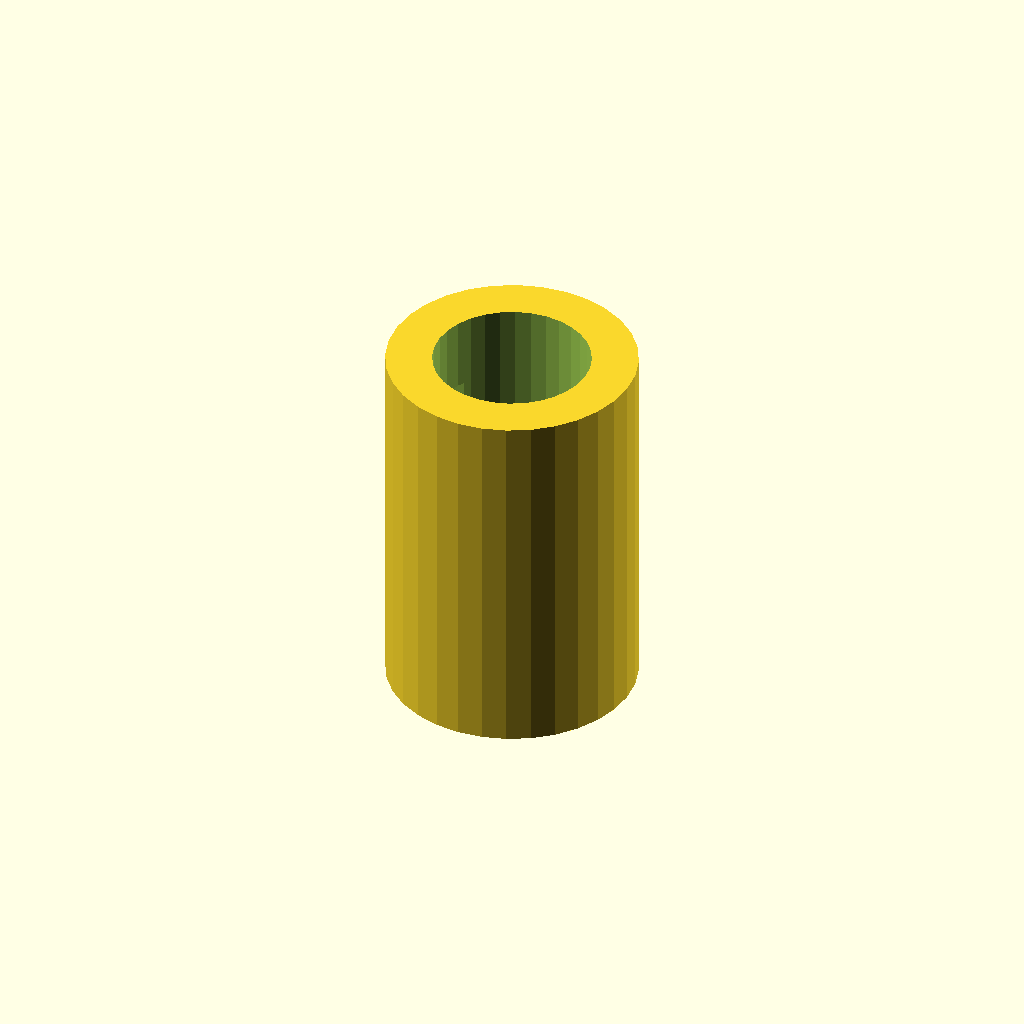
Cell 1 — every parameter at its default value.
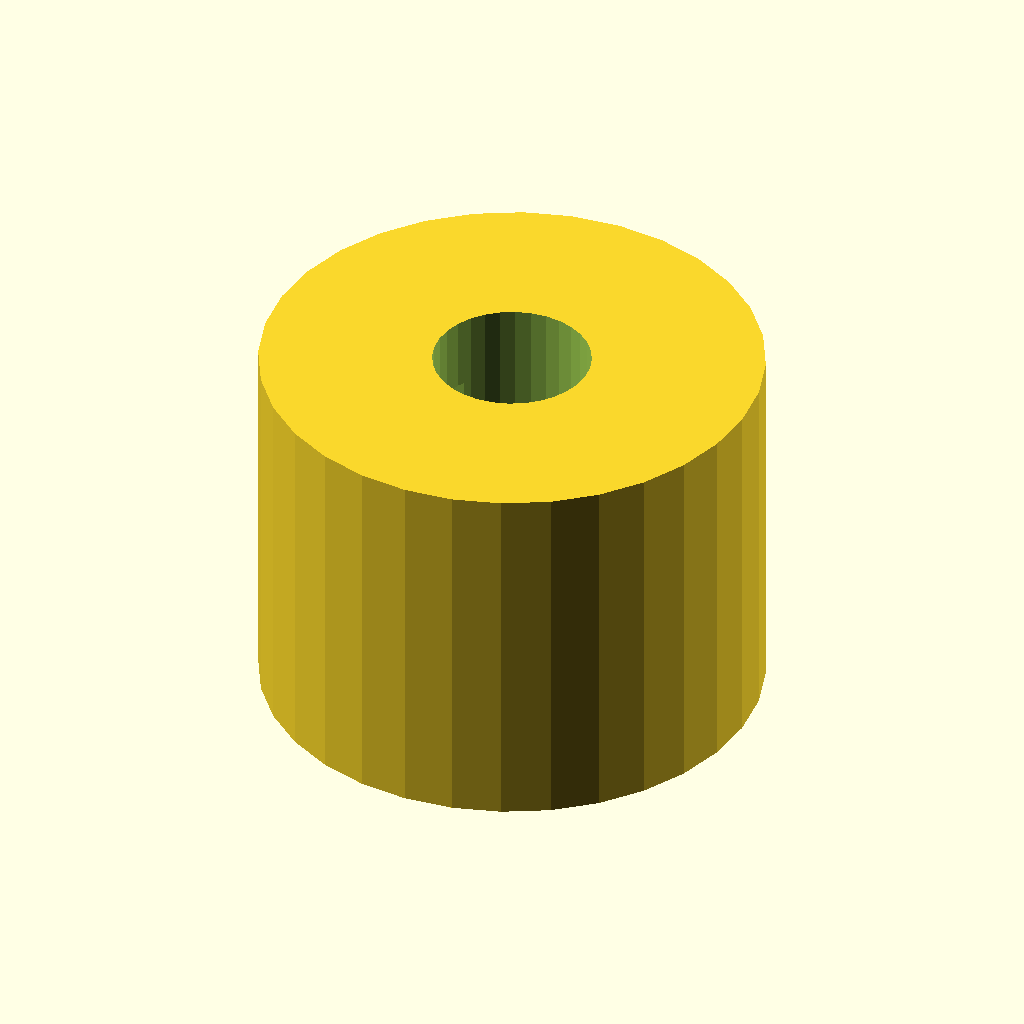
Cell 2: tube_d = 27 (everything else at default).
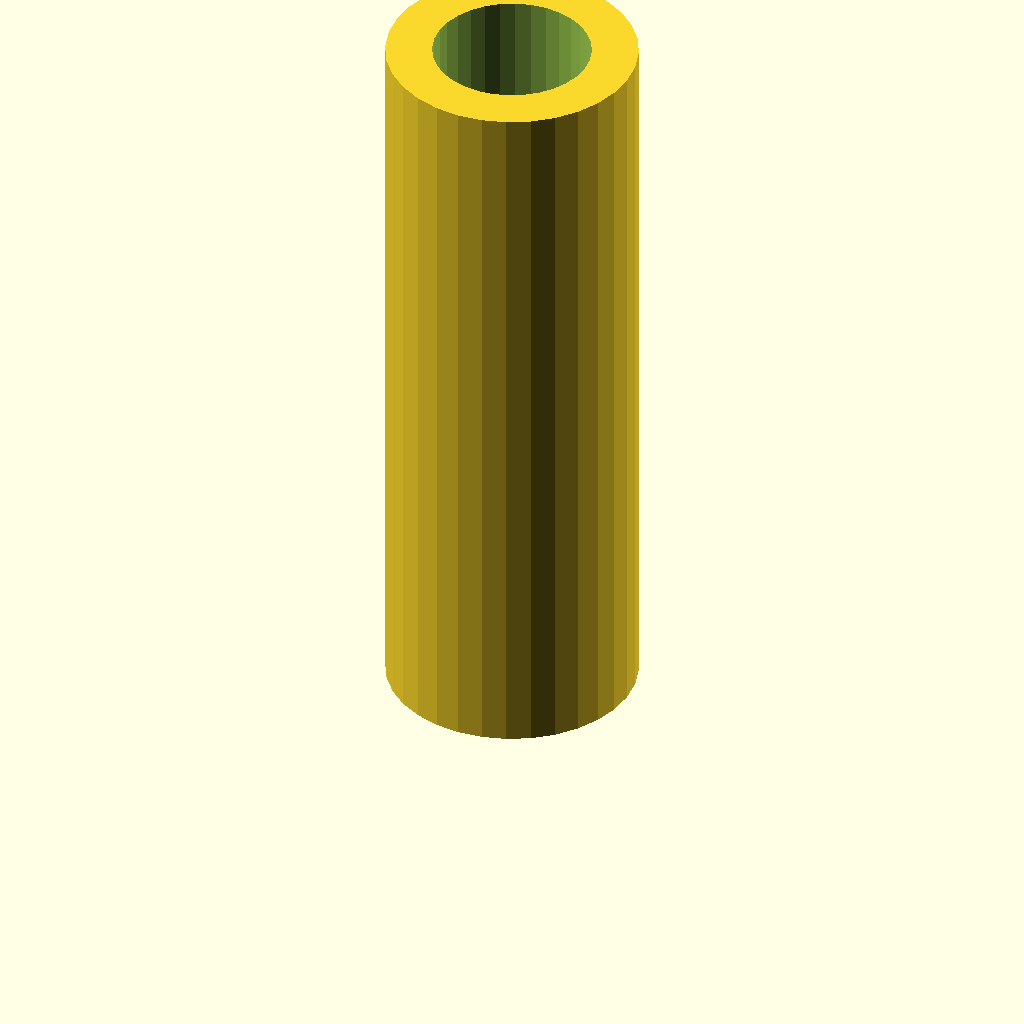
Cell 3 — tube_l set to 40, the other parameters unchanged.
All cells are drawn from one camera (rotation 55°, 0°, 25°, orthographic, colour scheme Cornfield), so only the parameter changes between them.
OpenSCAD source file optional_data/data/gen2/spacers/part_0014.scad:
$fn = 32;

// ----------------------------------------------------------------------
// Spacer sleeve: 13.5 / 8.5 x 20 mm
// ----------------------------------------------------------------------

// --- parameters (mm) ---
tube_d = 13.5;            // outside diameter
bore_d = 8.5;             // shaft bore
tube_l = 20;              // sleeve length
slot_w = 4;               // clamp slot width
slot_len = 12;            // clamp slot length

module sleeve() {
  cylinder(h = tube_l, d = tube_d);
}

difference() {
  sleeve();
  translate([0, 0, -1]) cylinder(h = tube_l + 2, d = bore_d);
  translate([-tube_d / 2 - 1, -slot_w / 2, tube_l / 2 - slot_len / 2]) cube([tube_d / 2 + 1, slot_w, slot_len]);
}
Customizer parameters (derived from the source; name, type, default, range or options):
tube_d: number, default 13.5
bore_d: number, default 8.5
tube_l: number, default 20
slot_w: number, default 4
slot_len: number, default 12
